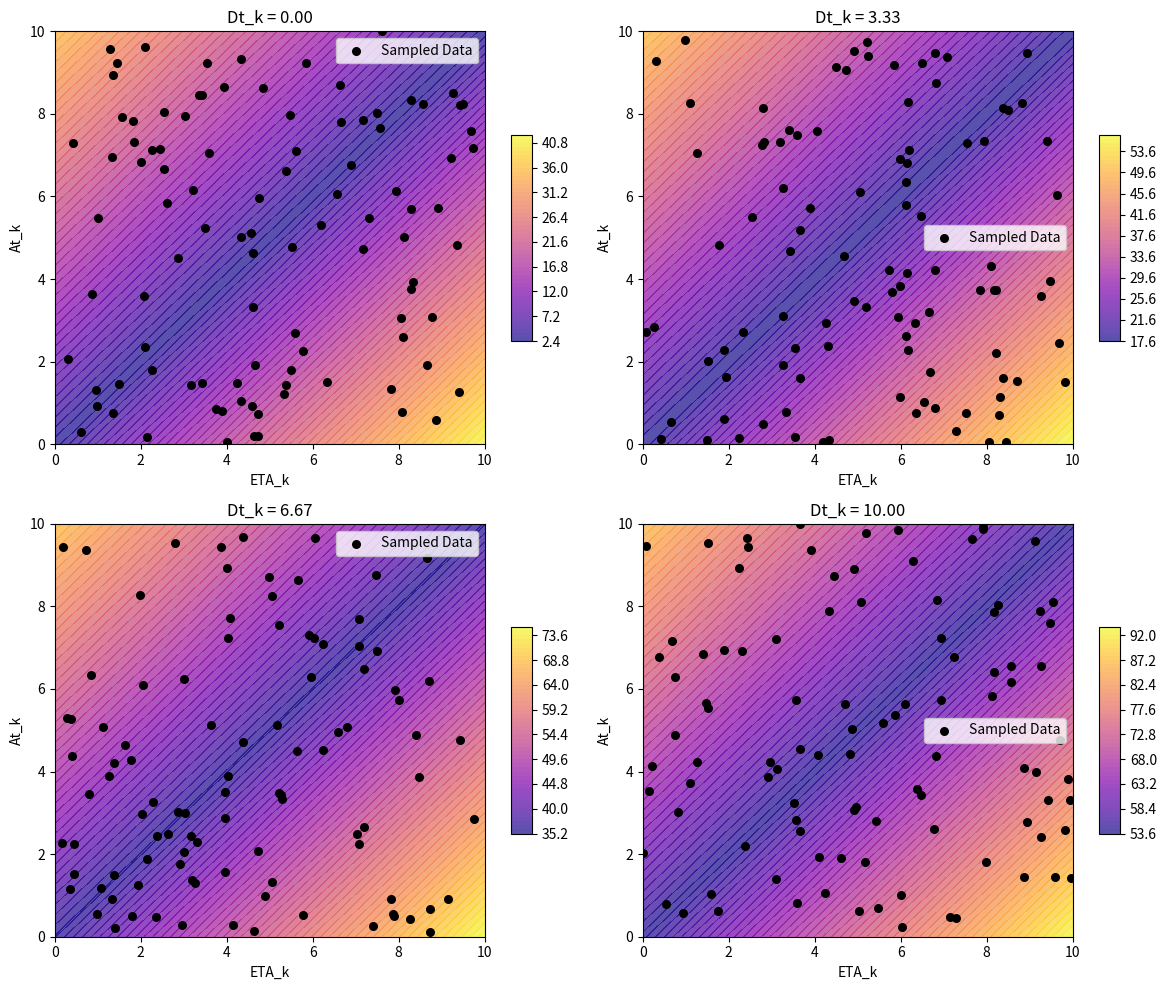
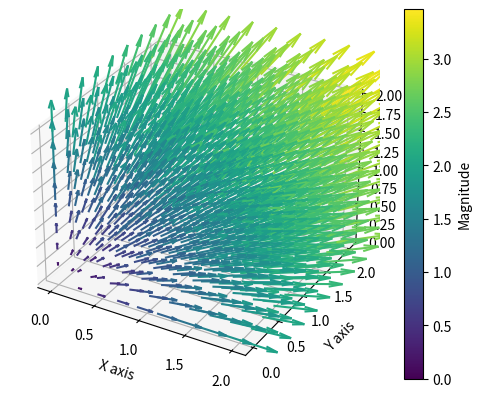

Source code (Python) for these figures, in order:
# --- First plot ----
#####################
import numpy as np  
import matplotlib.pyplot as plt  
from mpl_toolkits.mplot3d import Axes3D  

# ----- 3D plot -- decision space ----------------
# -------------------------------------------------
# Parameters (example values, you can adjust)  
l = 9  # Number of terms in the summation (9 variables)  
c1k = np.random.rand(l)  # Random coefficients for illustration  
c2k = np.random.rand(l)  
c3k = np.random.rand(l)  
c4k = np.random.rand(l)  

Z_k = np.random.rand(l)  # Example values for Z_k, which impact cost calculation  
d_k = np.random.rand(l)  # Random fixed target values for each Dt_k scenario  

# Objective function to calculate minimum cost based on ETA_k, At_k, and Dt_k  
def MinCostVessels(ETA_k, At_k, Dt_k):  
    total_cost = 0  # Initialize the total cost to zero  
    for k in range(l):  # Iterate over the number of terms  
        # Cost calculation based on deviations from ETA, At, and fixed target Dt_k  
        cost = (  
            c1k[k] * Z_k[k] +  
            c2k[k] * np.maximum(0, ETA_k - At_k) +  # Penalty for late arrival  
            c3k[k] * np.maximum(0, At_k - ETA_k) +  # Penalty for early arrival  
            c4k[k] * np.maximum(0, Dt_k - d_k[k])   # Penalty for not meeting the fixed target  
        )  
        total_cost += cost  # Aggregate the cost for total cost  
    return total_cost  # Return the final calculated cost  

# Create ranges for ETA_k and At_k values, and define fixed Dt_k targets  
ETA_k_vals = np.linspace(0, 10, 400)  # Generate 400 values between 0 and 10 for ETA_k  
At_k_vals = np.linspace(0, 10, 400)    # Generate 400 values between 0 and 10 for At_k  
fixed_Dt_k_vals = np.linspace(0, 10, 4)  # Define 4 fixed target values for Dt_k  

# Create a meshgrid for ETA_k and At_k for plotting  
ETA_k_grid, At_k_grid = np.meshgrid(ETA_k_vals, At_k_vals)  

# Plotting  
fig, axs = plt.subplots(2, 2, figsize=(12, 10))  # Create a 2x2 grid of subplots  

# Loop through the fixed target values to create individual plots  
for index, Dt_k in enumerate(fixed_Dt_k_vals):  
    # Calculate the objective function values for the current fixed Dt_k  
    min_cost_values = MinCostVessels(ETA_k_grid, At_k_grid, Dt_k)  

    # Create a contour plot for the current Dt_k value  
    ax = axs[index // 2, index % 2]  
    contour = ax.contourf(ETA_k_grid, At_k_grid, min_cost_values, levels=50, cmap='plasma', alpha=0.7)  
    
    # Add scatter samples to the plot  
    sample_indices = np.random.choice(len(ETA_k_vals) * len(At_k_vals), size=100, replace=False)  
    sample_ETAs = ETA_k_grid.flatten()[sample_indices]  
    sample_Ats = At_k_grid.flatten()[sample_indices]  
    sample_costs = min_cost_values.flatten()[sample_indices]  
    
    ax.scatter(sample_ETAs, sample_Ats, c='black', marker='o', label='Sampled Data', s=30)  

    # Setting titles and labels for clarity of each subplot  
    ax.set_title(f'Dt_k = {Dt_k:.2f}')  # Title indicates the current fixed target value  
    ax.set_xlabel('ETA_k')  # Label for ETA_k axis  
    ax.set_ylabel('At_k')   # Label for At_k axis  
    ax.legend()  # Add legend to the plot  

    # Add color bar for reference on cost values  
    plt.colorbar(contour, ax=ax, shrink=0.5, aspect=10)  

plt.tight_layout()  # Adjust layout to prevent overlap  
plt.show()  # Display the plots
 
# ------------------------------------------------------------
import numpy as np  
import matplotlib.pyplot as plt  
from mpl_toolkits.mplot3d import Axes3D  
from matplotlib import cm  
from matplotlib.colors import Normalize  

# Create a grid of points  
x = np.linspace(0, 2, 10)  
y = np.linspace(0, 2, 10)  
z = np.linspace(0, 2, 10)  
X, Y, Z = np.meshgrid(x, y, z)  

# Define the vector field (example: a simple radial field)  
U = X  
V = Y  
W = Z  

# Calculate the magnitude of the vectors for coloring  
magnitude = np.sqrt(U**2 + V**2 + W**2)  

# Normalize the magnitude for color mapping  
norm = Normalize(vmin=magnitude.min(), vmax=magnitude.max())  
colors = cm.viridis(norm(magnitude.flatten()))  

# Create a figure  
fig = plt.figure()  
ax = fig.add_subplot(111, projection='3d')  

# Create a quiver plot with larger arrows  
quiver = ax.quiver(X.flatten(), Y.flatten(), Z.flatten(),   
                    U.flatten(), V.flatten(), W.flatten(),   
                    length=0.2, color=colors)  

# Set labels  
ax.set_xlabel('X axis')  
ax.set_ylabel('Y axis')  
ax.set_zlabel('Z axis')  

# Add a color bar  
mappable = cm.ScalarMappable(cmap=cm.viridis, norm=norm)  
mappable.set_array(magnitude.flatten())  # Flatten for the color bar  
plt.colorbar(mappable, ax=ax, label='Magnitude')  

# Show the plot  
plt.show()
#----------------------------------------------------------------

